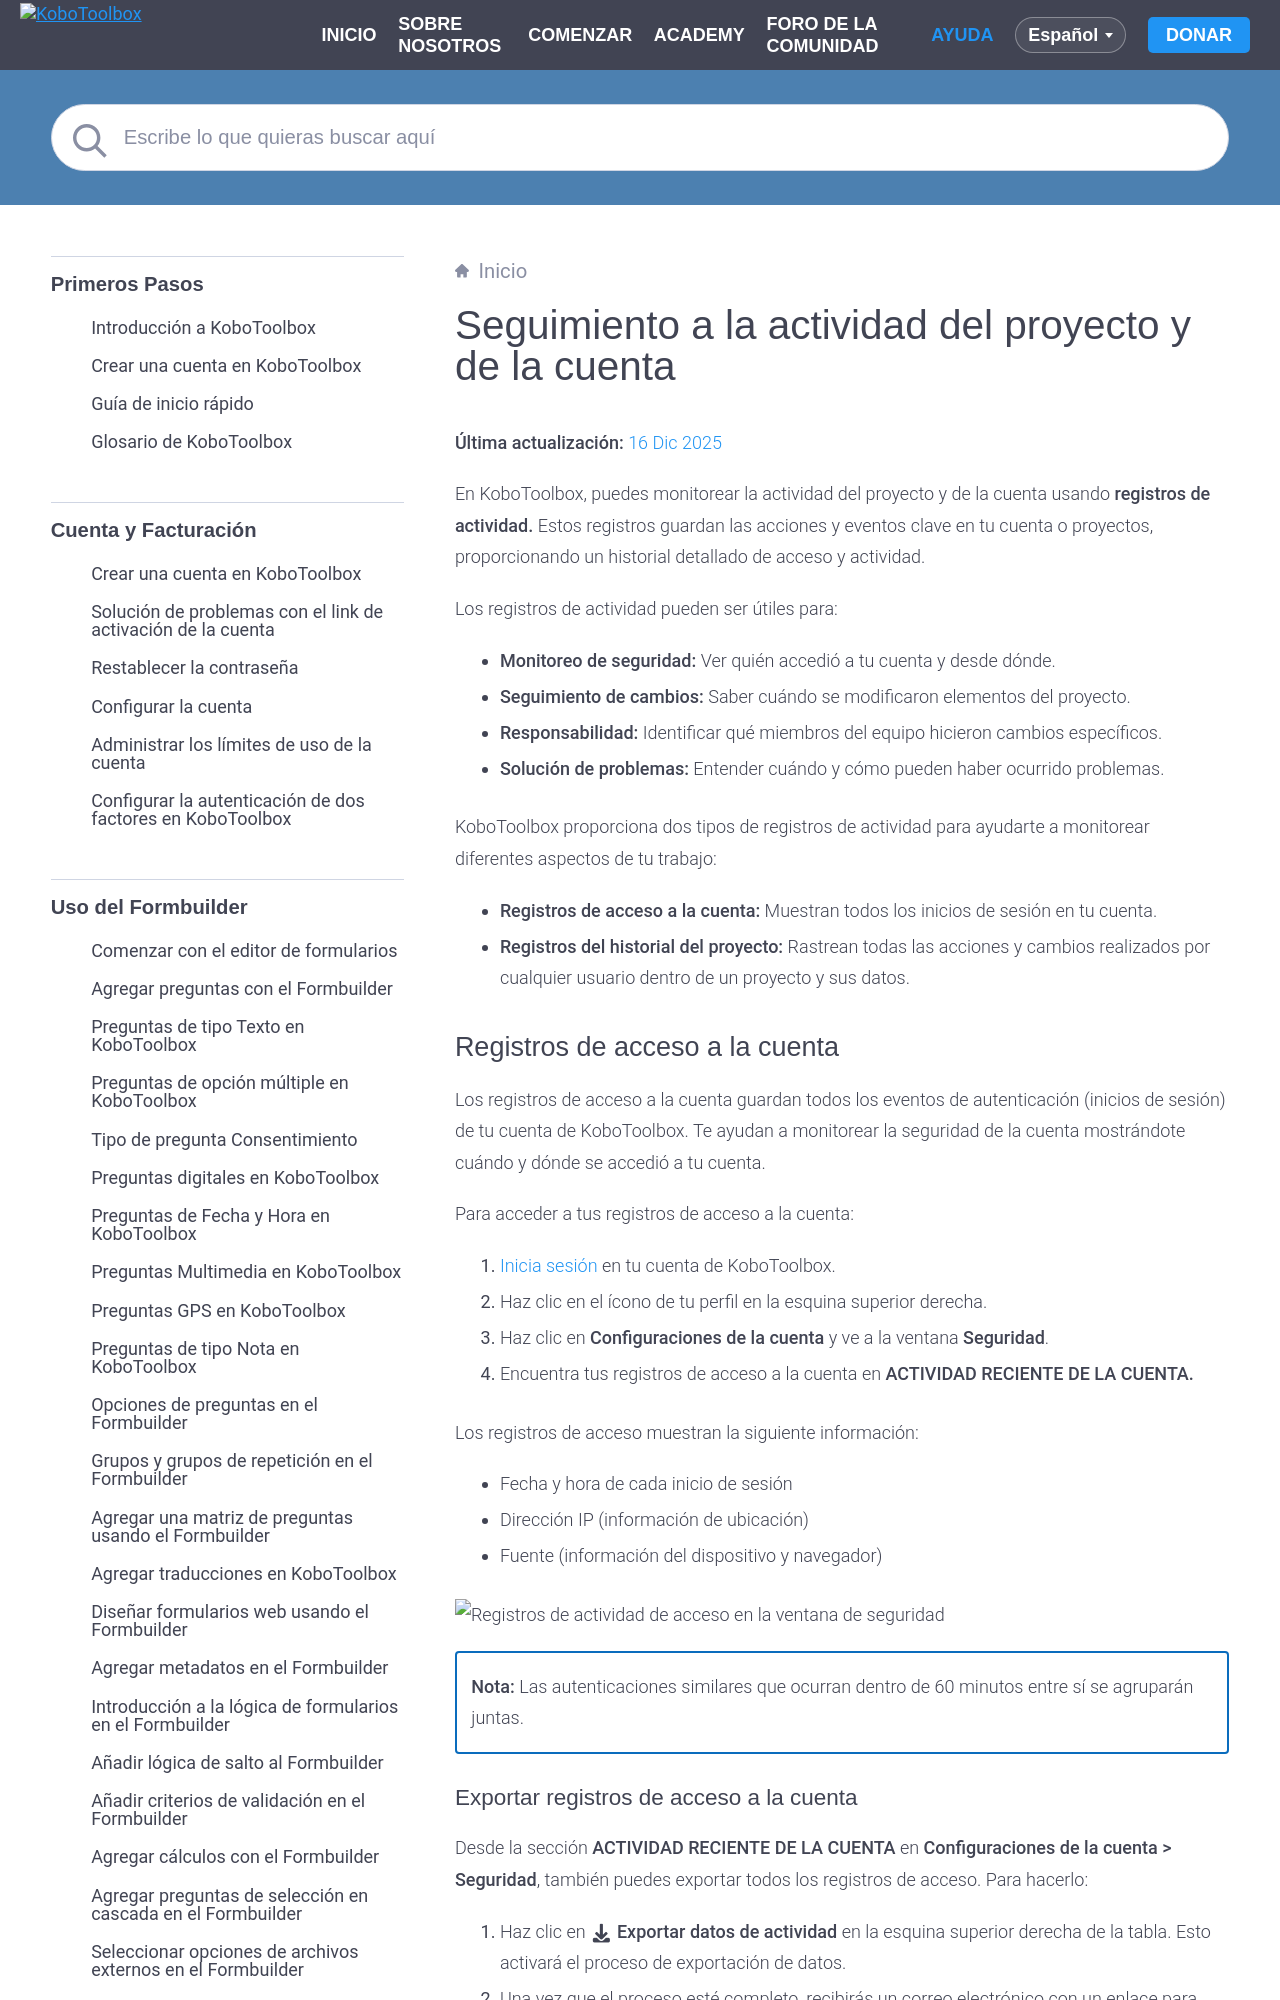

repository: kobotoolbox/docs · page: es/activity_logs.html · generator: sphinx

# Seguimiento a la actividad del proyecto y de la cuenta

**Última actualización:** <a href="https://github.com/kobotoolbox/docs/blob/3bd66258a8d08aa1daafa90640a1fc8e4efe3b23/source/activity_logs.md" class="reference">16 Dic 2025</a>

En KoboToolbox, puedes monitorear la actividad del proyecto y de la cuenta usando **registros de actividad.** Estos registros guardan las acciones y eventos clave en tu cuenta o proyectos, proporcionando un historial detallado de acceso y actividad.

Los registros de actividad pueden ser útiles para:

-   **Monitoreo de seguridad:** Ver quién accedió a tu cuenta y desde dónde.
-   **Seguimiento de cambios:** Saber cuándo se modificaron elementos del proyecto.
-   **Responsabilidad:** Identificar qué miembros del equipo hicieron cambios específicos.
-   **Solución de problemas:** Entender cuándo y cómo pueden haber ocurrido problemas.

KoboToolbox proporciona dos tipos de registros de actividad para ayudarte a monitorear diferentes aspectos de tu trabajo:

-   **Registros de acceso a la cuenta:** Muestran todos los inicios de sesión en tu cuenta.
-   **Registros del historial del proyecto:** Rastrean todas las acciones y cambios realizados por cualquier usuario dentro de un proyecto y sus datos.

## Registros de acceso a la cuenta

Los registros de acceso a la cuenta guardan todos los eventos de autenticación (inicios de sesión) de tu cuenta de KoboToolbox. Te ayudan a monitorear la seguridad de la cuenta mostrándote cuándo y dónde se accedió a tu cuenta.

Para acceder a tus registros de acceso a la cuenta:

1. [Inicia sesión](https://www.kobotoolbox.org/sign-up/) en tu cuenta de KoboToolbox.
2. Haz clic en el ícono de tu perfil en la esquina superior derecha.
3. Haz clic en **Configuraciones de la cuenta** y ve a la ventana **Seguridad**.
4. Encuentra tus registros de acceso a la cuenta en **ACTIVIDAD RECIENTE DE LA CUENTA.**

Los registros de acceso muestran la siguiente información:

-   Fecha y hora de cada inicio de sesión
-   Dirección IP (información de ubicación)
-   Fuente (información del dispositivo y navegador)

![Registros de actividad de acceso en la ventana de seguridad](/images/activity_logs/access_logs.png)

<p class="note">
    <strong>Nota:</strong> Las autenticaciones similares que ocurran dentro de 60 minutos entre sí se agruparán juntas.
</p>
